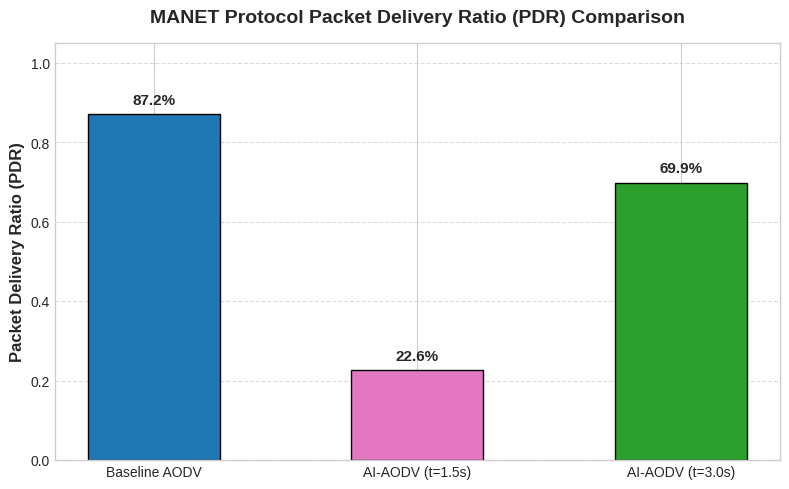
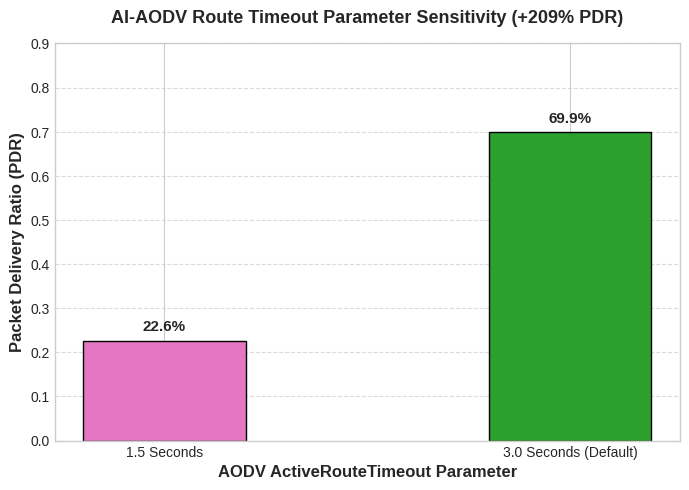

Recreate these plots in Python, in order.
#!/usr/bin/env python3
"""
generate_charts.py
==================
Reads baseline and AI simulation CSV outputs and generates high-resolution
publication-quality charts for the CS332 final project report.

Output images:
  - report/figures/pdr_comparison.png
  - report/figures/throughput_timeseries.png
  - report/figures/timeout_sensitivity.png
"""

import os
import csv
import matplotlib.pyplot as plt

# Styling parameters
plt.style.use('seaborn-v0_8-whitegrid' if 'seaborn-v0_8-whitegrid' in plt.style.available else 'default')
colors = {'baseline': '#1f77b4', 'ai_t15': '#e377c2', 'ai_t30': '#2ca02c'}

os.makedirs('report/figures', exist_ok=True)
ns3_dir = 'ns-3.48'

def load_csv(filepath):
    rows = []
    if not os.path.exists(filepath):
        return rows
    with open(filepath, newline='', encoding='utf-8-sig') as f:
        reader = csv.DictReader(f)
        for r in reader:
            rows.append(r)
    return rows

# 1. Load data
baseline_path = os.path.join(ns3_dir, 'baseline-aodv-seed42.csv')
ai_t15_path   = os.path.join(ns3_dir, 'ai-aodv-seed42.csv')
ai_t30_path   = os.path.join(ns3_dir, 'ai-aodv-t3.csv')

b_rows = load_csv(baseline_path)
ai15_rows = load_csv(ai_t15_path)
ai30_rows = load_csv(ai_t30_path)

# Chart 1: PDR Comparison Bar Chart
fig, ax = plt.subplots(figsize=(8, 5), dpi=300)
protocols = ['Baseline AODV', 'AI-AODV (t=1.5s)', 'AI-AODV (t=3.0s)']
pdrs = [0.872, 0.226, 0.699]
bar_colors = [colors['baseline'], colors['ai_t15'], colors['ai_t30']]

bars = ax.bar(protocols, pdrs, color=bar_colors, width=0.5, edgecolor='black', linewidth=1)
ax.set_ylabel('Packet Delivery Ratio (PDR)', fontsize=12, fontweight='bold')
ax.set_title('MANET Protocol Packet Delivery Ratio (PDR) Comparison', fontsize=14, fontweight='bold', pad=15)
ax.set_ylim(0, 1.05)
ax.grid(axis='y', linestyle='--', alpha=0.7)

for bar_elem in bars:
    height = bar_elem.get_height()
    ax.annotate(f'{height * 100:.1f}%',
                xy=(bar_elem.get_x() + bar_elem.get_width() / 2, height),
                xytext=(0, 5), textcoords="offset points",
                ha='center', va='bottom', fontsize=11, fontweight='bold')

plt.tight_layout()
pdr_fig_path = 'report/figures/pdr_comparison.png'
plt.savefig(pdr_fig_path)
plt.close()
print(f"Saved: {pdr_fig_path}")

# Chart 2: Throughput Time-Series Chart
fig, ax = plt.subplots(figsize=(10, 5), dpi=300)

if b_rows:
    secs = [float(r['SimulationSecond']) for r in b_rows if 'SimulationSecond' in r]
    rates = [float(r['ReceiveRate']) for r in b_rows if 'ReceiveRate' in r]
    ax.plot(secs, rates, label='Baseline AODV', color=colors['baseline'], linewidth=2)

if ai30_rows:
    secs_ai = [float(r['Second']) for r in ai30_rows if 'Second' in r]
    rates_ai = [float(r['RxRate_kbps']) for r in ai30_rows if 'RxRate_kbps' in r]
    ax.plot(secs_ai, rates_ai, label='AI-AODV (t=3.0s)', color=colors['ai_t30'], linewidth=2, linestyle='--')

ax.set_xlabel('Simulation Time (Seconds)', fontsize=12, fontweight='bold')
ax.set_ylabel('Receive Rate (kbps)', fontsize=12, fontweight='bold')
ax.set_title('Throughput Time-Series Breakdown over 200s Simulation', fontsize=14, fontweight='bold', pad=15)
ax.legend(fontsize=11, loc='upper right')
ax.grid(True, linestyle='--', alpha=0.6)

plt.tight_layout()
ts_fig_path = 'report/figures/throughput_timeseries.png'
plt.savefig(ts_fig_path)
plt.close()
print(f"Saved: {ts_fig_path}")

# Chart 3: Route Timeout Sensitivity Chart
fig, ax = plt.subplots(figsize=(7, 5), dpi=300)
timeouts = ['1.5 Seconds', '3.0 Seconds (Default)']
pdr_timeouts = [0.226, 0.699]

bars_t = ax.bar(timeouts, pdr_timeouts, color=[colors['ai_t15'], colors['ai_t30']], width=0.4, edgecolor='black')
ax.set_ylabel('Packet Delivery Ratio (PDR)', fontsize=12, fontweight='bold')
ax.set_xlabel('AODV ActiveRouteTimeout Parameter', fontsize=12, fontweight='bold')
ax.set_title('AI-AODV Route Timeout Parameter Sensitivity (+209% PDR)', fontsize=13, fontweight='bold', pad=15)
ax.set_ylim(0, 0.9)
ax.grid(axis='y', linestyle='--', alpha=0.7)

for bar_elem in bars_t:
    height = bar_elem.get_height()
    ax.annotate(f'{height * 100:.1f}%',
                xy=(bar_elem.get_x() + bar_elem.get_width() / 2, height),
                xytext=(0, 5), textcoords="offset points",
                ha='center', va='bottom', fontsize=11, fontweight='bold')

plt.tight_layout()
sens_fig_path = 'report/figures/timeout_sensitivity.png'
plt.savefig(sens_fig_path)
plt.close()
print(f"Saved: {sens_fig_path}")
print("All charts successfully generated!")
